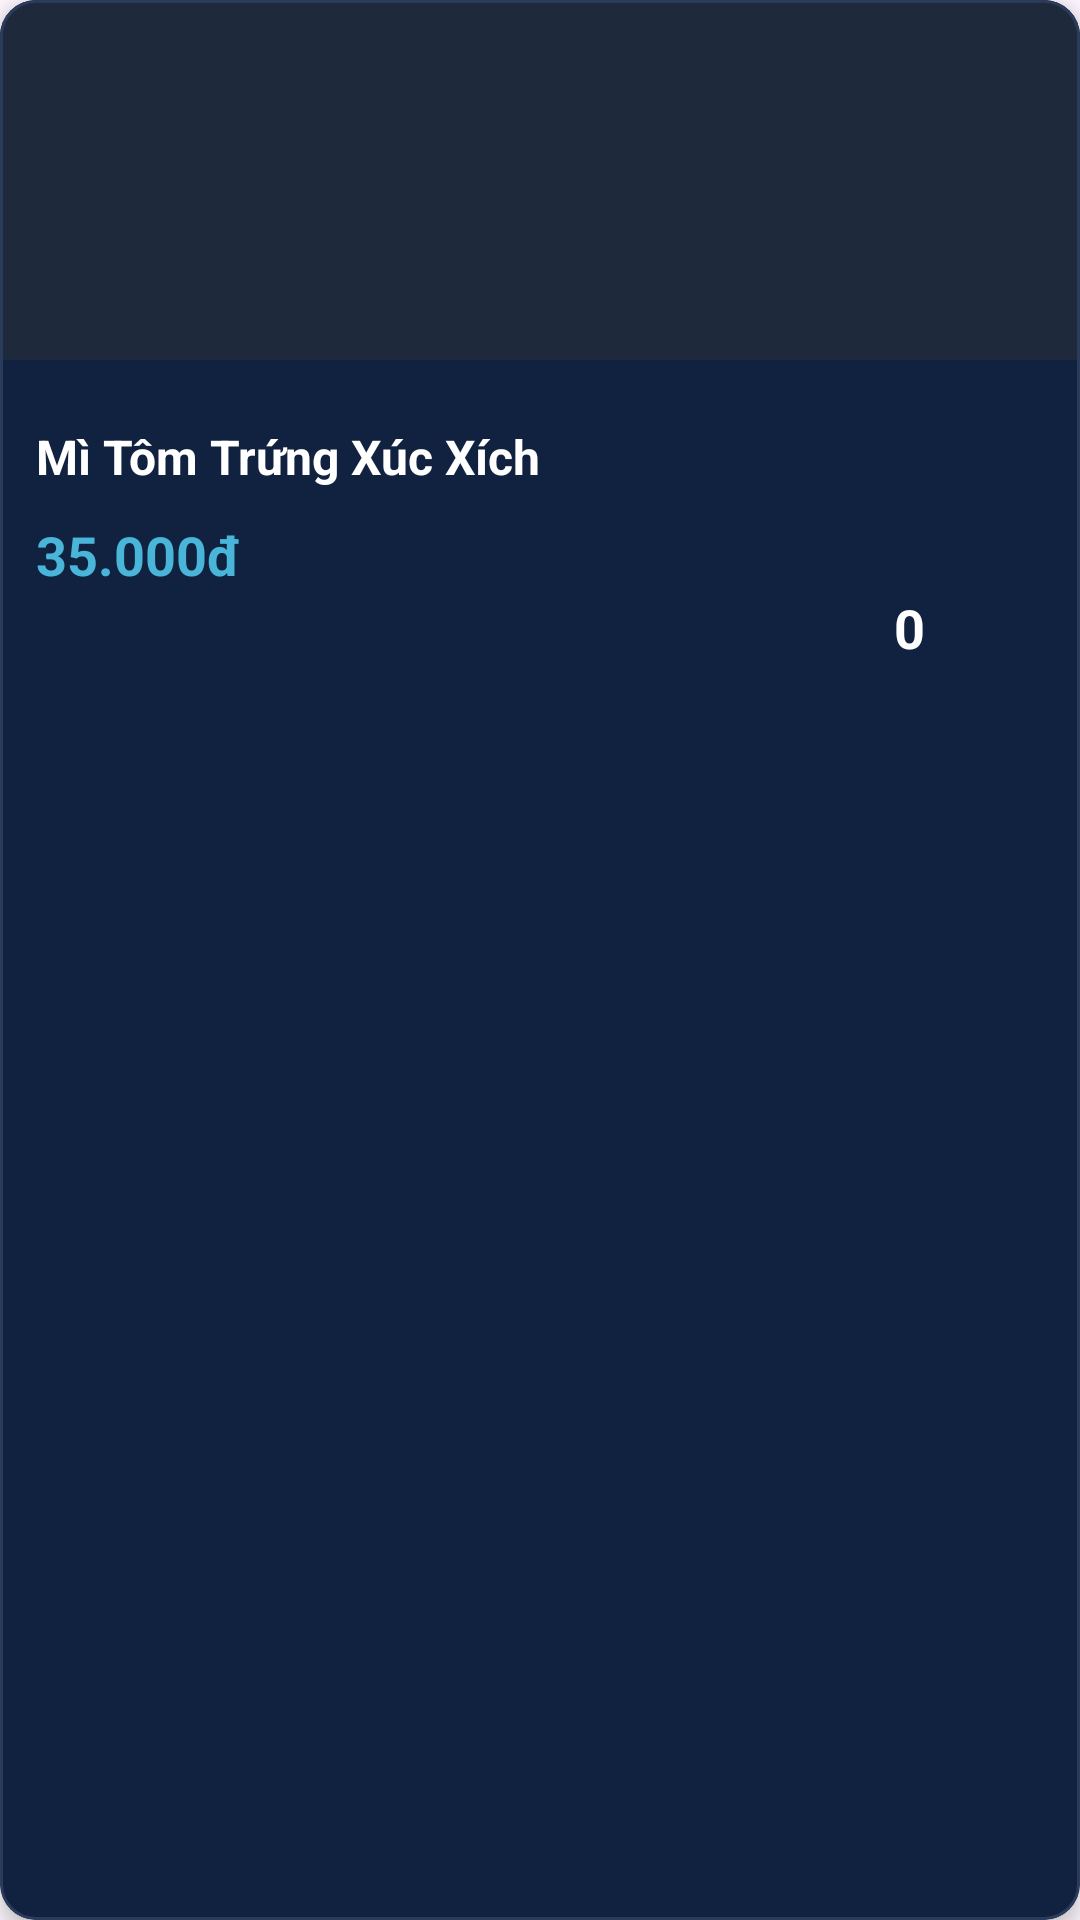

Android layout source for this screen:
<!-- AndroidManifest.xml: application theme Theme.Cyber_game -->
<!-- res/layout/customlistview.xml -->
<?xml version="1.0" encoding="utf-8"?>
<com.google.android.material.card.MaterialCardView xmlns:android="http://schemas.android.com/apk/res/android"
    xmlns:app="http://schemas.android.com/apk/res-auto"
    xmlns:tools="http://schemas.android.com/tools"
    android:layout_width="match_parent"
    android:layout_height="wrap_content"
    android:layout_margin="8dp"
    app:cardBackgroundColor="#112240"
    app:cardCornerRadius="12dp"
    app:cardElevation="4dp"
    app:strokeColor="#2A3B5C"
    app:strokeWidth="1dp">

    <LinearLayout
        android:layout_width="match_parent"
        android:layout_height="wrap_content"
        android:orientation="vertical">

        <ImageView
            android:id="@+id/imgProduct"
            android:layout_width="match_parent"
            android:layout_height="120dp"
            android:background="#1E293B"
            android:scaleType="centerCrop"
            tools:srcCompat="@drawable/ic_launcher_background" />

        <LinearLayout
            android:layout_width="match_parent"
            android:layout_height="match_parent"
            android:orientation="vertical"
            android:padding="12dp">

            <TextView
                android:id="@+id/tvProductName"
                android:layout_width="match_parent"
                android:layout_height="wrap_content"
                android:ellipsize="end"
                android:gravity="center_vertical"
                android:lines="2"
                android:maxLines="2"
                android:text="Mì Tôm Trứng Xúc Xích"
                android:textColor="#FFFFFF"
                android:textSize="16sp"
                android:textStyle="bold" />

            <TextView
                android:id="@+id/tvProductPrice"
                android:layout_width="wrap_content"
                android:layout_height="wrap_content"
                android:layout_weight="1"
                android:text="35.000đ"
                android:textColor="#49b6d9"
                android:textSize="18sp"
                android:textStyle="bold" />

            <LinearLayout
                android:layout_width="match_parent"
                android:layout_height="match_parent"
                android:layout_gravity="bottom|end"
                android:orientation="horizontal">

                <TextView
                    android:id="@+id/textView15"
                    android:layout_width="wrap_content"
                    android:layout_height="wrap_content"
                    android:layout_weight="1" />

                <ImageView
                    android:id="@+id/btnLeft"
                    android:layout_width="30dp"
                    android:layout_height="wrap_content"
                    android:layout_gravity="bottom|start"
                    android:tint="@color/white"
                    app:srcCompat="@drawable/left" />

                <TextView
                    android:id="@+id/edtSL"
                    android:layout_width="30dp"
                    android:layout_height="wrap_content"
                    android:layout_gravity="bottom|center"
                    android:gravity="center"
                    android:text="0"
                    android:textColor="@color/white"
                    android:textSize="18sp"
                    android:textStyle="bold" />

                <ImageView
                    android:id="@+id/btnRight"
                    android:layout_width="30dp"
                    android:layout_height="wrap_content"
                    android:layout_gravity="bottom|end"
                    android:tint="@color/white"
                    app:srcCompat="@drawable/right" />
            </LinearLayout>

        </LinearLayout>
    </LinearLayout>

</com.google.android.material.card.MaterialCardView>
<!-- resources referenced by this layout -->
<resources>
  <color name="white">#FFFFFFFF</color>
  <!-- drawable ic_launcher_background: webp bitmap (mipmap-hdpi, 31490 bytes) -->
  <style name="Theme.Cyber_game" parent="Base.Theme.Cyber_game" />
  <style name="Base.Theme.Cyber_game" parent="Theme.Material3.DayNight.NoActionBar">
          
          
      </style>
</resources>
